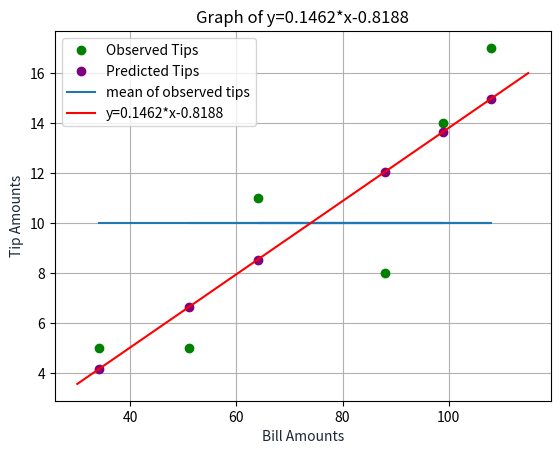

Python code for this plot:
#!/usr/bin/env python
# coding: utf-8

# In[1]:


import numpy as np
import pandas as pd
import matplotlib.pyplot as plt


# In[170]:


bills_and_tips = dict()         #an empty dict for bill and tip amounts
bills = [34,108,64,88,99,51]    #bill amounts
tips = [5,17,11,8,14,5]         #tip amounts
bills_and_tips['bills'] = bills
bills_and_tips['tips'] = tips
columns = ['bills', 'bills_dev', 'bills_dev_sqr', 'tips', 
            'tips_dev', 'tips_dev_sqr', 'devs_prod', 'tips_pred', 
            'obs_pred_diff', 'diff_sqr']


# In[39]:


# get_ipython().run_cell_magic('HTML', '', '<style type="text/css">\ntable.dataframe td, table.dataframe th {\n    border: 1px  black solid !important;\n  color: black !important;\n}\n</style>')


# In[171]:


df = pd.DataFrame(columns=columns)


# In[179]:


df.bills = bills
df.bills_dev = df.bills - np.mean(df.bills)    #bill amount deviation from mean
df.bills_dev_sqr = df.bills_dev**2             #square of dev


# In[181]:


df.tips = tips
df.tips_dev = df.tips - np.mean(df.tips)       #tip amount deviation from mean
df.tips_dev_sqr = df.tips_dev**2               #square of dev


# In[185]:


df.devs_prod = df.bills_dev*df.tips_dev        #product of bills_dev and tips_dev


# In[232]:


slope = round(sum(df.devs_prod)/sum(df.bills_dev_sqr), 4) 
intercept = round(slope*np.mean(df.bills) - np.mean(df.tips), 4)    #point where the st line meets at y-axis
df.tips_pred = slope*df.bills - intercept     #predicted tip amount
df.obs_pred_diff = tips - df.tips_pred        #diff between observed and predicted tip amounts
df.diff_sqr = df.obs_pred_diff**2


# In[233]:


df


# In[234]:


sse = round(sum(df.diff_sqr), 4)   #sum of suared errors
sst = sum(df.tips_dev_sqr)         
ssr = sst - sse                    #sum of squared errors due to regression
r2 = round(ssr/sst, 4)             #coeff of determination
r2                                 

#Graphs:

# %matplotlib inline

x = df.bills
y = df.tips
plt.plot(x,y,'o',label='Observed Tips', color='green')
plt.legend(loc='upper left')

x = df.bills
y = df.tips_pred
plt.plot(x,y,'o',label='Predicted Tips', color='purple')
plt.legend(loc='upper left')

m, b = 0, 10.0 #slope & intercept for mean-tips and customer nos
plt.plot(x, x*m+b, label='mean of observed tips')
plt.legend(loc='upper left')

x = np.linspace(30,115,100)
y=0.1462*x-0.8188                  
plt.plot(x, y, '-r', label='y=0.1462*x-0.8188')
plt.title('Graph of y=0.1462*x-0.8188')
plt.xlabel('Bill Amounts', color='#1C2833')
plt.ylabel('Tip Amounts', color='#1C2833')
plt.legend(loc='upper left')
plt.grid()
plt.show()


# In[ ]:




